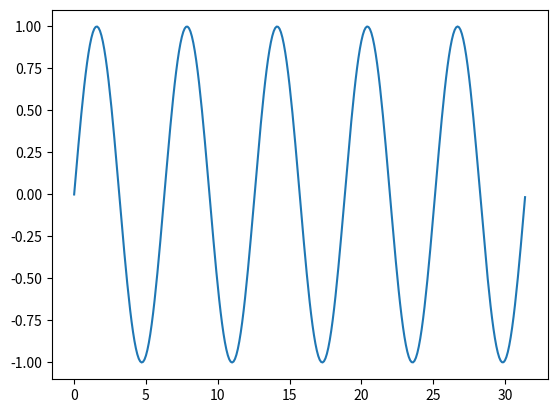

Write the Python code that produced this figure.
# sin, cos, tan

import numpy as np
import matplotlib.pyplot as plt

x = np.arange(0, 10*np.pi, 0.1)
y = np.sin(x)
# y = np.cos(x)
# y = np.tan(x)
# y = 1/np.sin(x)
# y = 1/np.cos(x)
# y = 1/np.tan(x)
plt.plot(x, y)
plt.show()
